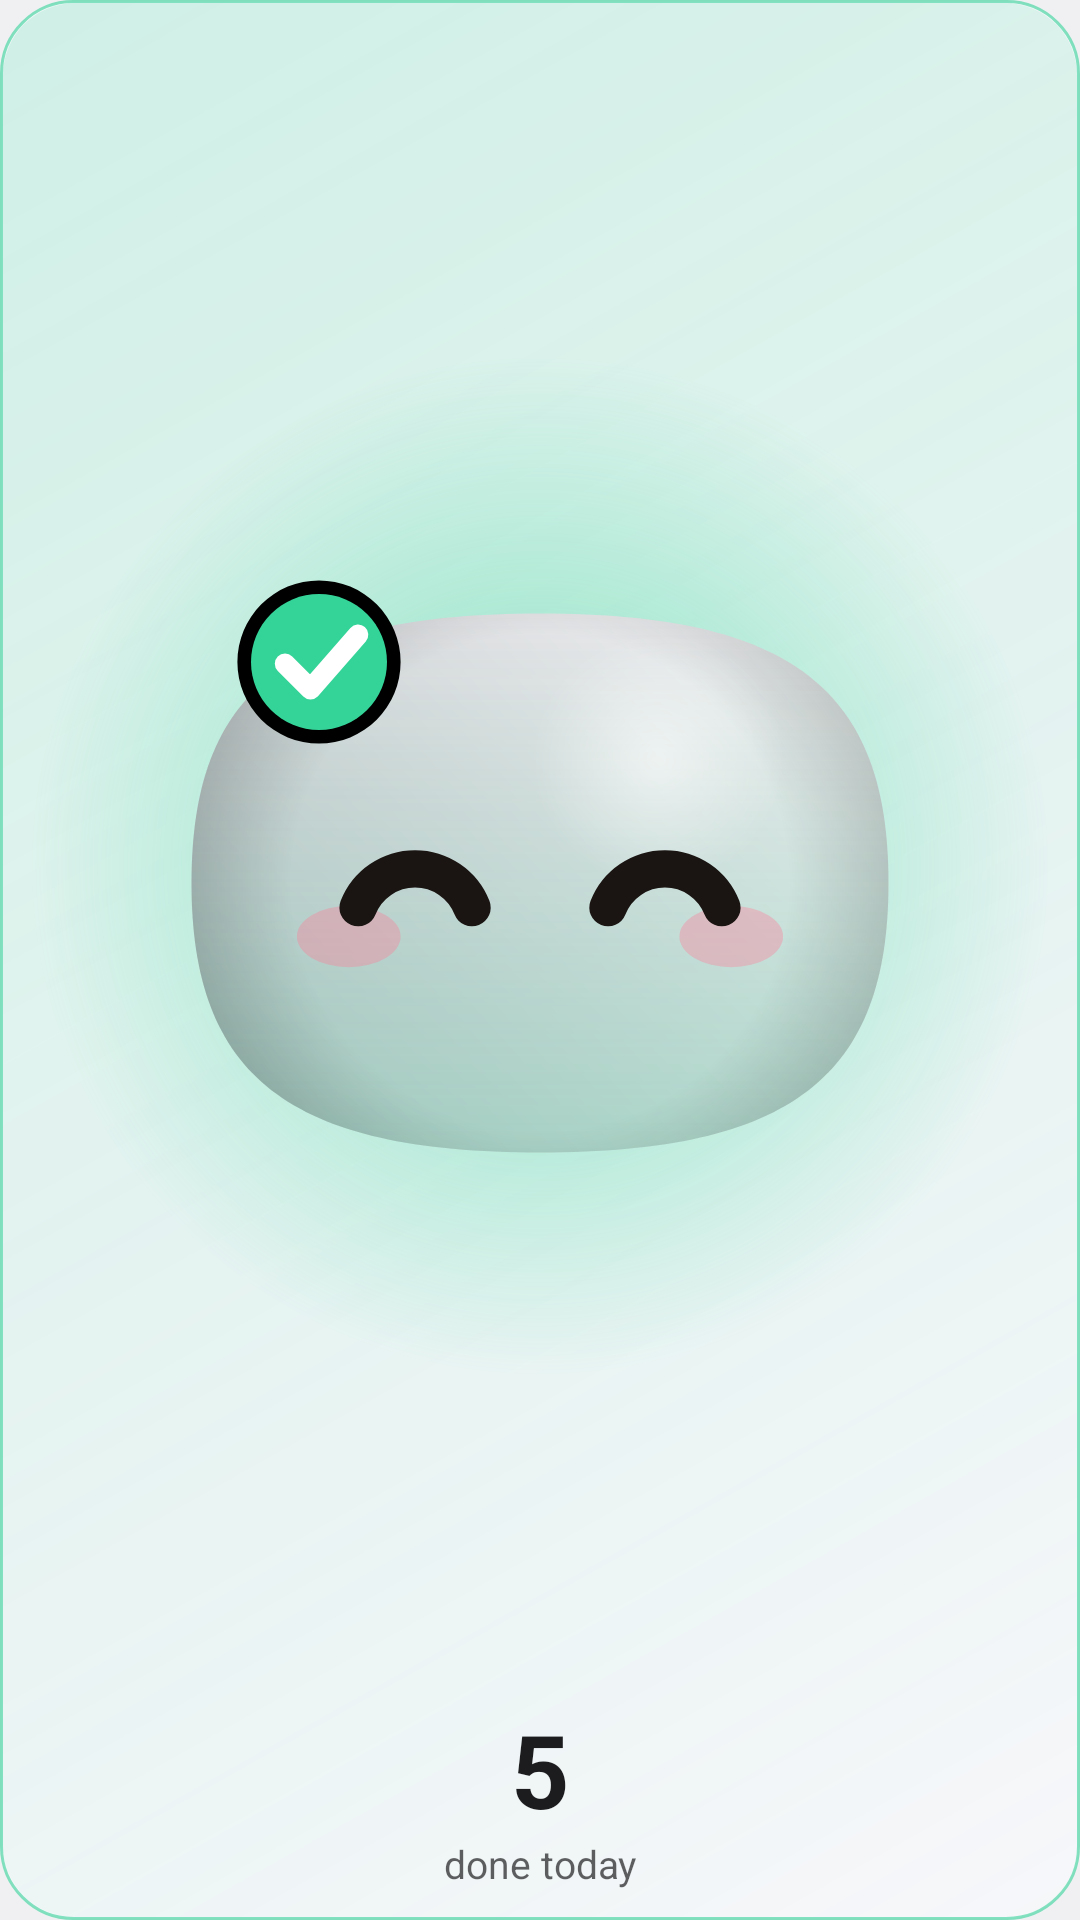

The Android layout XML behind this screen, and the referenced resources:
<!-- AndroidManifest.xml: application theme Theme.Coucou -->
<!-- res/layout/widget_preview_today.xml -->
<?xml version="1.0" encoding="utf-8"?>
<FrameLayout xmlns:android="http://schemas.android.com/apk/res/android"
    android:layout_width="match_parent"
    android:layout_height="match_parent"
    android:background="@drawable/widget_card_done">

    <FrameLayout
        android:layout_width="match_parent"
        android:layout_height="match_parent"
        android:layout_margin="1dp"
        android:background="@drawable/widget_tint_done" />

    <LinearLayout
        android:layout_width="match_parent"
        android:layout_height="match_parent"
        android:gravity="center"
        android:orientation="vertical"
        android:padding="10dp">

        <ImageView
            android:layout_width="match_parent"
            android:layout_height="0dp"
            android:layout_weight="1"
            android:importantForAccessibility="no"
            android:scaleType="fitCenter"
            android:src="@drawable/preview_mochi_done" />

        <TextView
            android:layout_width="match_parent"
            android:layout_height="wrap_content"
            android:gravity="center"
            android:maxLines="1"
            android:text="@string/widget_sample_today"
            android:textColor="@color/widget_text"
            android:textSize="34sp"
            android:textStyle="bold" />

        <TextView
            android:layout_width="match_parent"
            android:layout_height="wrap_content"
            android:gravity="center"
            android:maxLines="1"
            android:text="@string/widget_today_unit"
            android:textColor="@color/widget_text_secondary"
            android:textSize="@dimen/widget_text_state" />
    </LinearLayout>
</FrameLayout>
<!-- resources referenced by this layout -->
<resources>
  <color name="widget_text">#FFFFFFFF</color>
  <color name="widget_text_secondary">#B3FFFFFF</color>
  <dimen name="widget_text_state">13sp</dimen>
  <!-- drawable preview_mochi_done (drawable) -->
  <?xml version="1.0" encoding="utf-8"?>
  <layer-list xmlns:android="http://schemas.android.com/apk/res/android">
      <item android:drawable="@drawable/preview_glow_done" />
      <item android:drawable="@drawable/preview_face_done" />
  </layer-list>
  <!-- drawable widget_card_done (drawable) -->
  <?xml version="1.0" encoding="utf-8"?>
  <shape xmlns:android="http://schemas.android.com/apk/res/android" android:shape="rectangle">
      <solid android:color="@color/widget_card" />
      <stroke android:width="@dimen/widget_border_width" android:color="@color/widget_border_done" />
      <corners android:radius="@dimen/widget_radius" />
  </shape>
  <!-- drawable widget_tint_done (drawable) -->
  <?xml version="1.0" encoding="utf-8"?>
  <shape xmlns:android="http://schemas.android.com/apk/res/android" android:shape="rectangle">
      <gradient
          android:angle="315"
          android:startColor="@color/widget_tint_done"
          android:endColor="#00000000" />
      <corners android:radius="@dimen/widget_radius" />
  </shape>
  <string name="widget_sample_today">5</string>
  <string name="widget_today_unit">done today</string>
  <style name="Theme.Coucou" parent="android:Theme.DeviceDefault.DayNight">
          <item name="android:windowActionBar">false</item>
          <item name="android:windowNoTitle">true</item>
      </style>
  <!-- drawable preview_glow_done (drawable) -->
  <?xml version="1.0" encoding="utf-8"?>
  <vector xmlns:android="http://schemas.android.com/apk/res/android" xmlns:aapt="http://schemas.android.com/aapt"
      android:width="120dp"
      android:height="120dp"
      android:viewportWidth="120"
      android:viewportHeight="120">
      <path android:pathData="M0,0 h120 v120 h-120 z">
          <aapt:attr name="android:fillColor">
              <gradient android:type="radial" android:centerX="60" android:centerY="60" android:gradientRadius="60">
                  <item android:offset="0" android:color="#8C34D499" />
                  <item android:offset="1" android:color="#0034D499" />
              </gradient>
          </aapt:attr>
      </path>
  </vector>
  <!-- drawable preview_face_done: vector/xml drawable (drawable, 3280 chars, omitted) -->
  <color name="widget_card">#FF17181C</color>
  <dimen name="widget_border_width">1dp</dimen>
  <color name="widget_border_done">#9934D499</color>
  <dimen name="widget_radius">24dp</dimen>
  <color name="widget_tint_done">#3334D499</color>
</resources>
